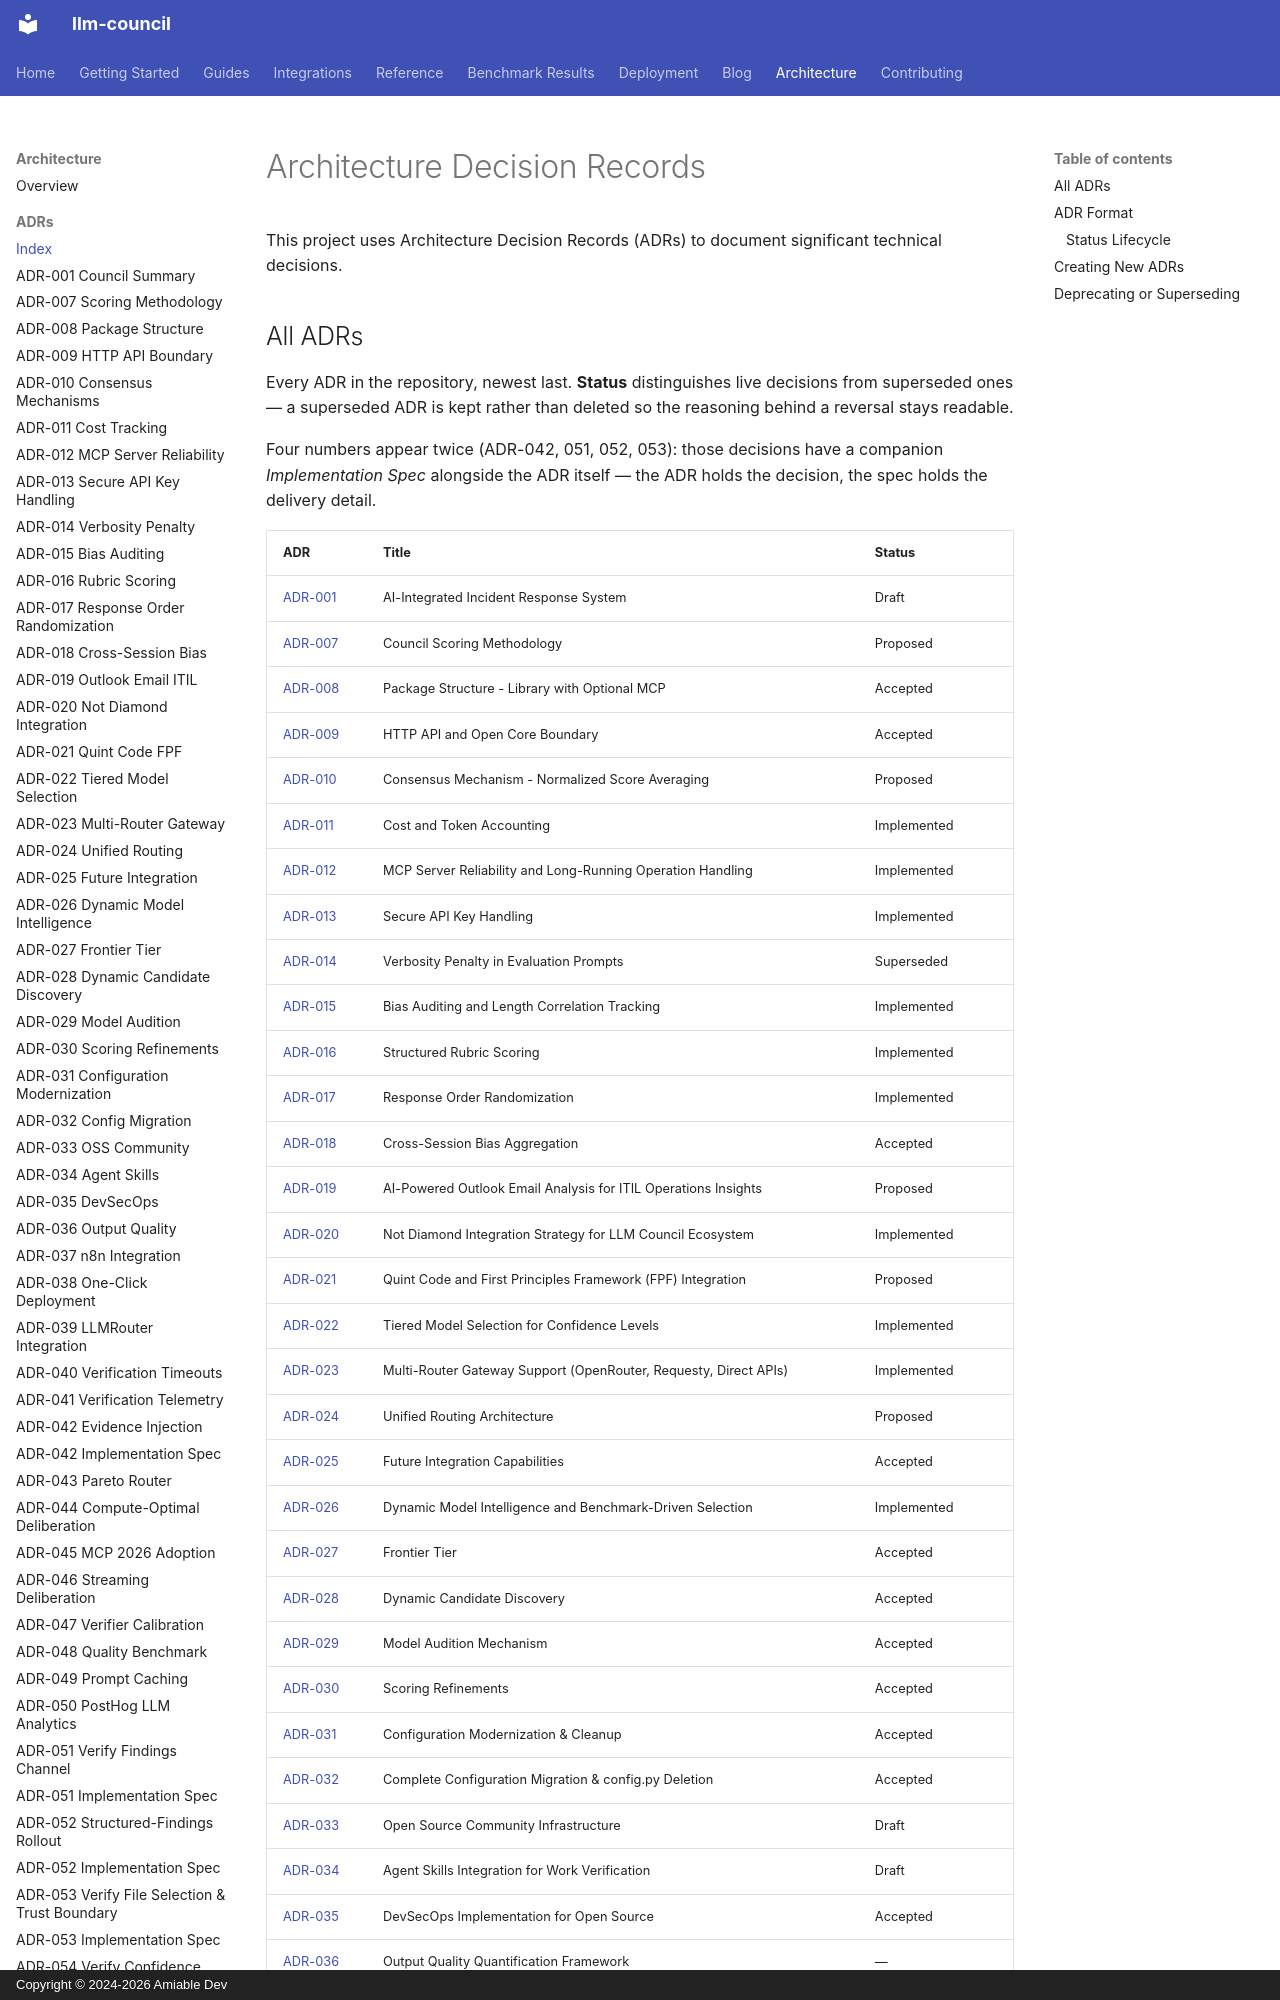

repository: amiable-dev/llm-council · page: architecture/adrs/index.html · generator: mkdocs · copyright: Copyright © 2024-2026 Amiable Dev

# Architecture Decision Records

This project uses Architecture Decision Records (ADRs) to document significant technical decisions.

## All ADRs

Every ADR in the repository, newest last. **Status** distinguishes live decisions from superseded ones — a superseded ADR is kept rather than deleted so the reasoning behind a reversal stays readable.

Four numbers appear twice (ADR-042, 051, 052, 053): those decisions have a companion *Implementation Spec* alongside the ADR itself — the ADR holds the decision, the spec holds the delivery detail.
